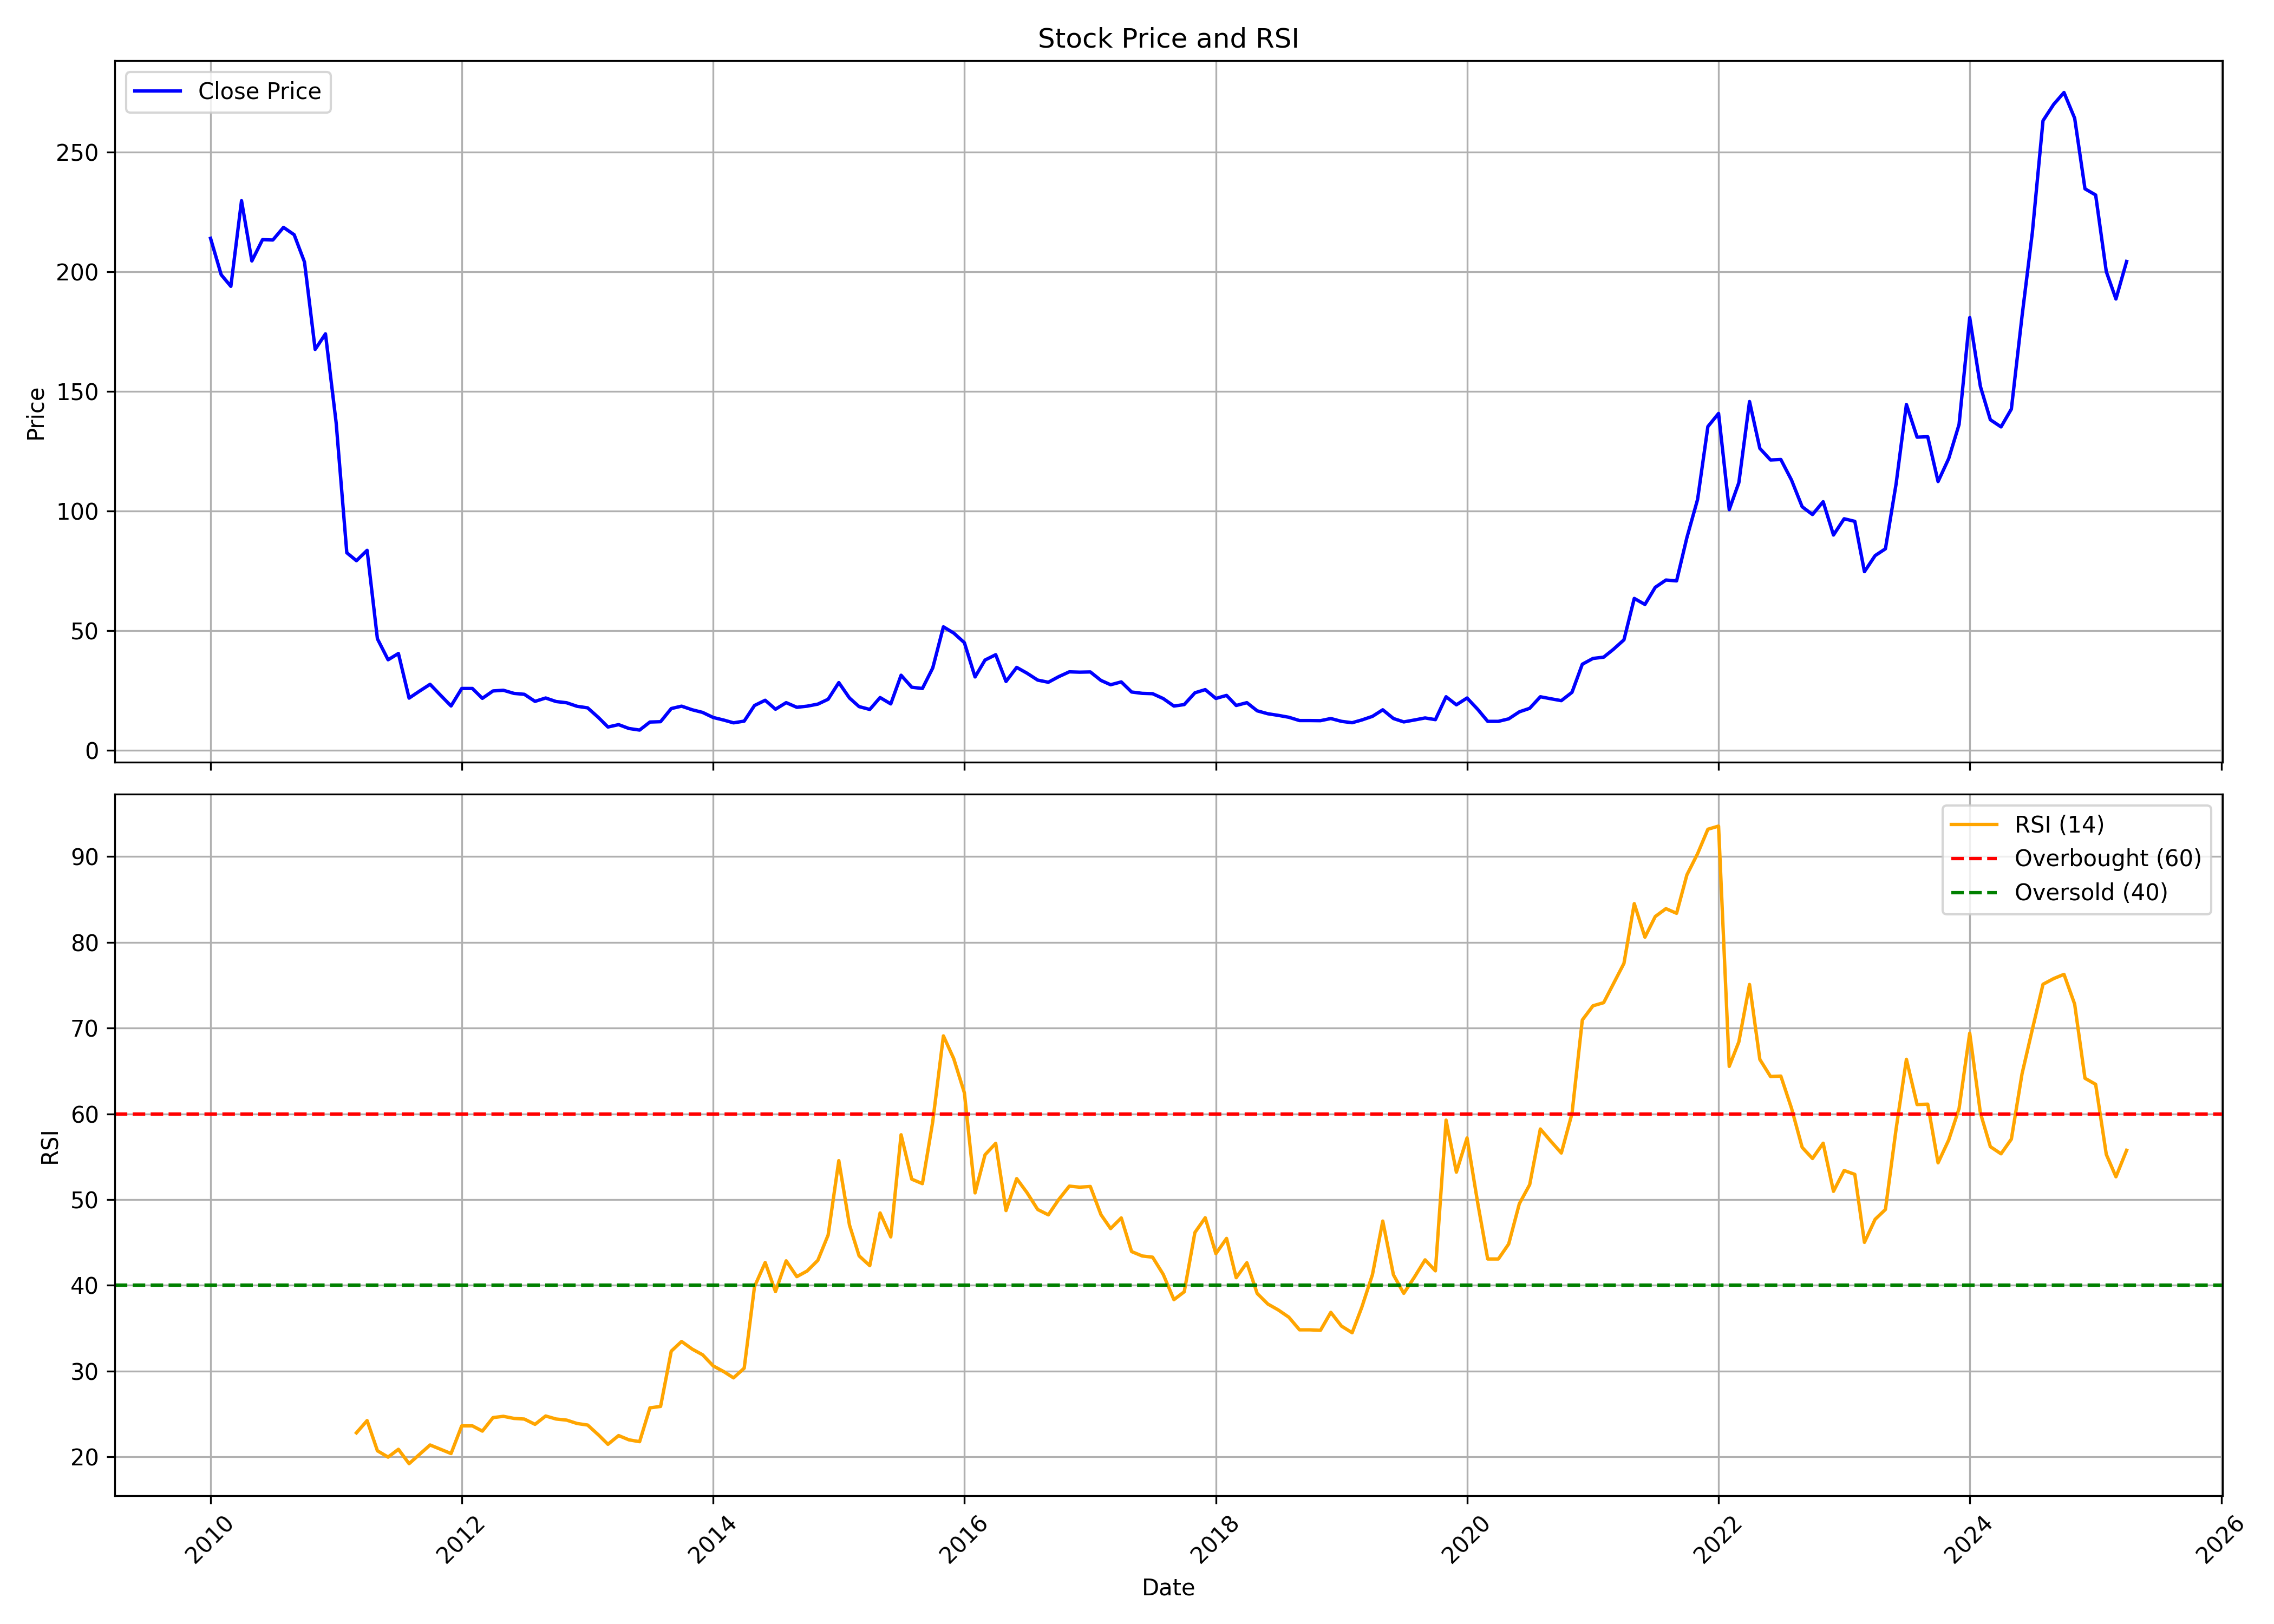

The file beside this chart, header and first rows:
, Unnamed: 0, date, symbol, open, high, low, close, volume, rsi
0, 0, 2010-01-01, ADSL, 210.9, 240.5, 186.3, 214, 2863294, 
1, 1, 2010-02-01, ADSL, 206.4, 220.2, 192.7, 198.8, 952717, 
2, 2, 2010-03-01, ADSL, 198.8, 217.4, 174.7, 193.9, 1102220, 
3, 3, 2010-04-01, ADSL, 195, 248.3, 192.7, 229.7, 4641891, 
4, 4, 2010-05-01, ADSL, 229.8, 229.8, 177.5, 204.5, 1881371, 
5, 5, 2010-06-01, ADSL, 214.7, 224.6, 189, 213.4, 1418577, 
6, 6, 2010-07-01, ADSL, 212.8, 228.3, 205.2, 213.3, 3044147, 
7, 7, 2010-08-01, ADSL, 215, 231.2, 208.5, 218.6, 3952736, 
8, 8, 2010-09-01, ADSL, 219.9, 239.9, 212.1, 215.5, 5337881, 
9, 9, 2010-10-01, ADSL, 217.4, 233.5, 201.1, 204.1, 2306217, 
10, 10, 2010-11-01, ADSL, 204.9, 213.7, 157.5, 167.6, 2180861, 
11, 11, 2010-12-01, ADSL, 169.4, 180.6, 154.8, 174.1, 3601701, 
12, 12, 2011-01-01, ADSL, 175, 183.8, 135.7, 136.9, 979115, 
13, 13, 2011-02-01, ADSL, 137.3, 155.6, 65.23, 82.59, 21430765, 
14, 14, 2011-03-01, ADSL, 82.91, 86.6, 70.94, 79.27, 5005408, 22.8
15, 15, 2011-04-01, ADSL, 80.61, 90.51, 77.29, 83.6, 4234821, 24.22
16, 16, 2011-05-01, ADSL, 79.46, 79.46, 45.37, 46.62, 7184787, 20.7
17, 17, 2011-06-01, ADSL, 46.98, 48.41, 36.39, 37.86, 4073781, 19.96
18, 18, 2011-07-01, ADSL, 38.19, 48.78, 37.5, 40.49, 2755692, 20.88
19, 19, 2011-08-01, ADSL, 40.35, 42.38, 21.37, 21.83, 3397706, 19.2
20, 20, 2011-09-01, ADSL, 21.83, 32.98, 21.83, 24.83, 6052536, 20.31
21, 21, 2011-10-01, ADSL, 25.3, 28.91, 23.52, 27.6, 1482762, 21.38
22, 22, 2011-11-01, ADSL, 27.27, 33.65, 21.46, 22.96, 2488532, 20.87
23, 23, 2011-12-01, ADSL, 23.43, 24.13, 16.82, 18.56, 1067321, 20.38
24, 24, 2012-01-01, ADSL, 18.28, 28.96, 17.81, 25.87, 2535772, 23.61
25, 25, 2012-02-01, ADSL, 25.3, 30.37, 23.66, 25.87, 2786286, 23.61
26, 26, 2012-03-01, ADSL, 25.49, 26.15, 20.62, 21.74, 967516, 23
27, 27, 2012-04-01, ADSL, 22.49, 30.22, 21.56, 24.84, 2557154, 24.57
28, 28, 2012-05-01, ADSL, 24.88, 28.44, 19.54, 25.12, 2813962, 24.72
29, 29, 2012-06-01, ADSL, 25.68, 27.37, 22.12, 23.8, 1333148, 24.48
30, 30, 2012-07-01, ADSL, 23.8, 28.3, 22.77, 23.43, 2525312, 24.4
31, 31, 2012-08-01, ADSL, 23.43, 25.68, 19.87, 20.48, 1329973, 23.79
32, 32, 2012-09-01, ADSL, 20.99, 24.37, 19.68, 21.88, 1289115, 24.76
33, 33, 2012-10-01, ADSL, 22.17, 25.58, 20.04, 20.42, 1748581, 24.41
34, 34, 2012-11-01, ADSL, 20.23, 21.69, 18.47, 19.89, 868214, 24.28
35, 35, 2012-12-01, ADSL, 19.94, 21.46, 18.09, 18.43, 942014, 23.89
36, 36, 2013-01-01, ADSL, 18.47, 21.98, 17.62, 17.76, 1333238, 23.7
37, 37, 2013-02-01, ADSL, 17.67, 18.09, 12.55, 13.78, 870328, 22.57
38, 38, 2013-03-01, ADSL, 14.35, 14.35, 9.095, 9.758, 917574, 21.46
39, 39, 2013-04-01, ADSL, 9.947, 14.45, 9.853, 10.75, 530371, 22.48
40, 40, 2013-05-01, ADSL, 10.75, 11.13, 9.142, 9.142, 294669, 21.98
41, 41, 2013-06-01, ADSL, 9.142, 10.42, 6.963, 8.479, 392351, 21.77
42, 42, 2013-07-01, ADSL, 8.384, 14.59, 8.384, 11.84, 491840, 25.71
43, 43, 2013-08-01, ADSL, 12.32, 14.59, 10.04, 11.98, 332511, 25.88
44, 44, 2013-09-01, ADSL, 12.51, 21.93, 12.32, 17.48, 1770854, 32.32
45, 45, 2013-10-01, ADSL, 17.53, 21.22, 17.48, 18.47, 292864, 33.45
46, 46, 2013-11-01, ADSL, 18.09, 20.08, 15.39, 16.96, 381075, 32.56
47, 47, 2013-12-01, ADSL, 17.05, 18.62, 15.16, 15.87, 496763, 31.9
48, 48, 2014-01-01, ADSL, 15.92, 17.34, 13.55, 13.74, 595588, 30.6
49, 49, 2014-02-01, ADSL, 12.46, 14.21, 11.65, 12.65, 332494, 29.93
50, 50, 2014-03-01, ADSL, 12.55, 12.98, 10.42, 11.51, 521919, 29.21
51, 51, 2014-04-01, ADSL, 11.61, 14.97, 10.94, 12.22, 668331, 30.34
52, 52, 2014-05-01, ADSL, 12.22, 22.12, 11.37, 18.76, 2647288, 39.85
53, 53, 2014-06-01, ADSL, 18.76, 23.16, 18.76, 20.94, 1763962, 42.66
54, 54, 2014-07-01, ADSL, 20.94, 24.21, 16.86, 17.19, 1268224, 39.27
55, 55, 2014-08-01, ADSL, 17.53, 20.51, 15.21, 19.94, 801956, 42.86
56, 56, 2014-09-01, ADSL, 20.46, 24.35, 17.86, 18, 1702627, 41.01
57, 57, 2014-10-01, ADSL, 18, 18.57, 16.39, 18.47, 496508, 41.67
58, 58, 2014-11-01, ADSL, 19.37, 20.94, 17.62, 19.33, 1069492, 42.91
59, 59, 2014-12-01, ADSL, 18.57, 23.12, 18.28, 21.36, 1718181, 45.87
... 124 more rows
